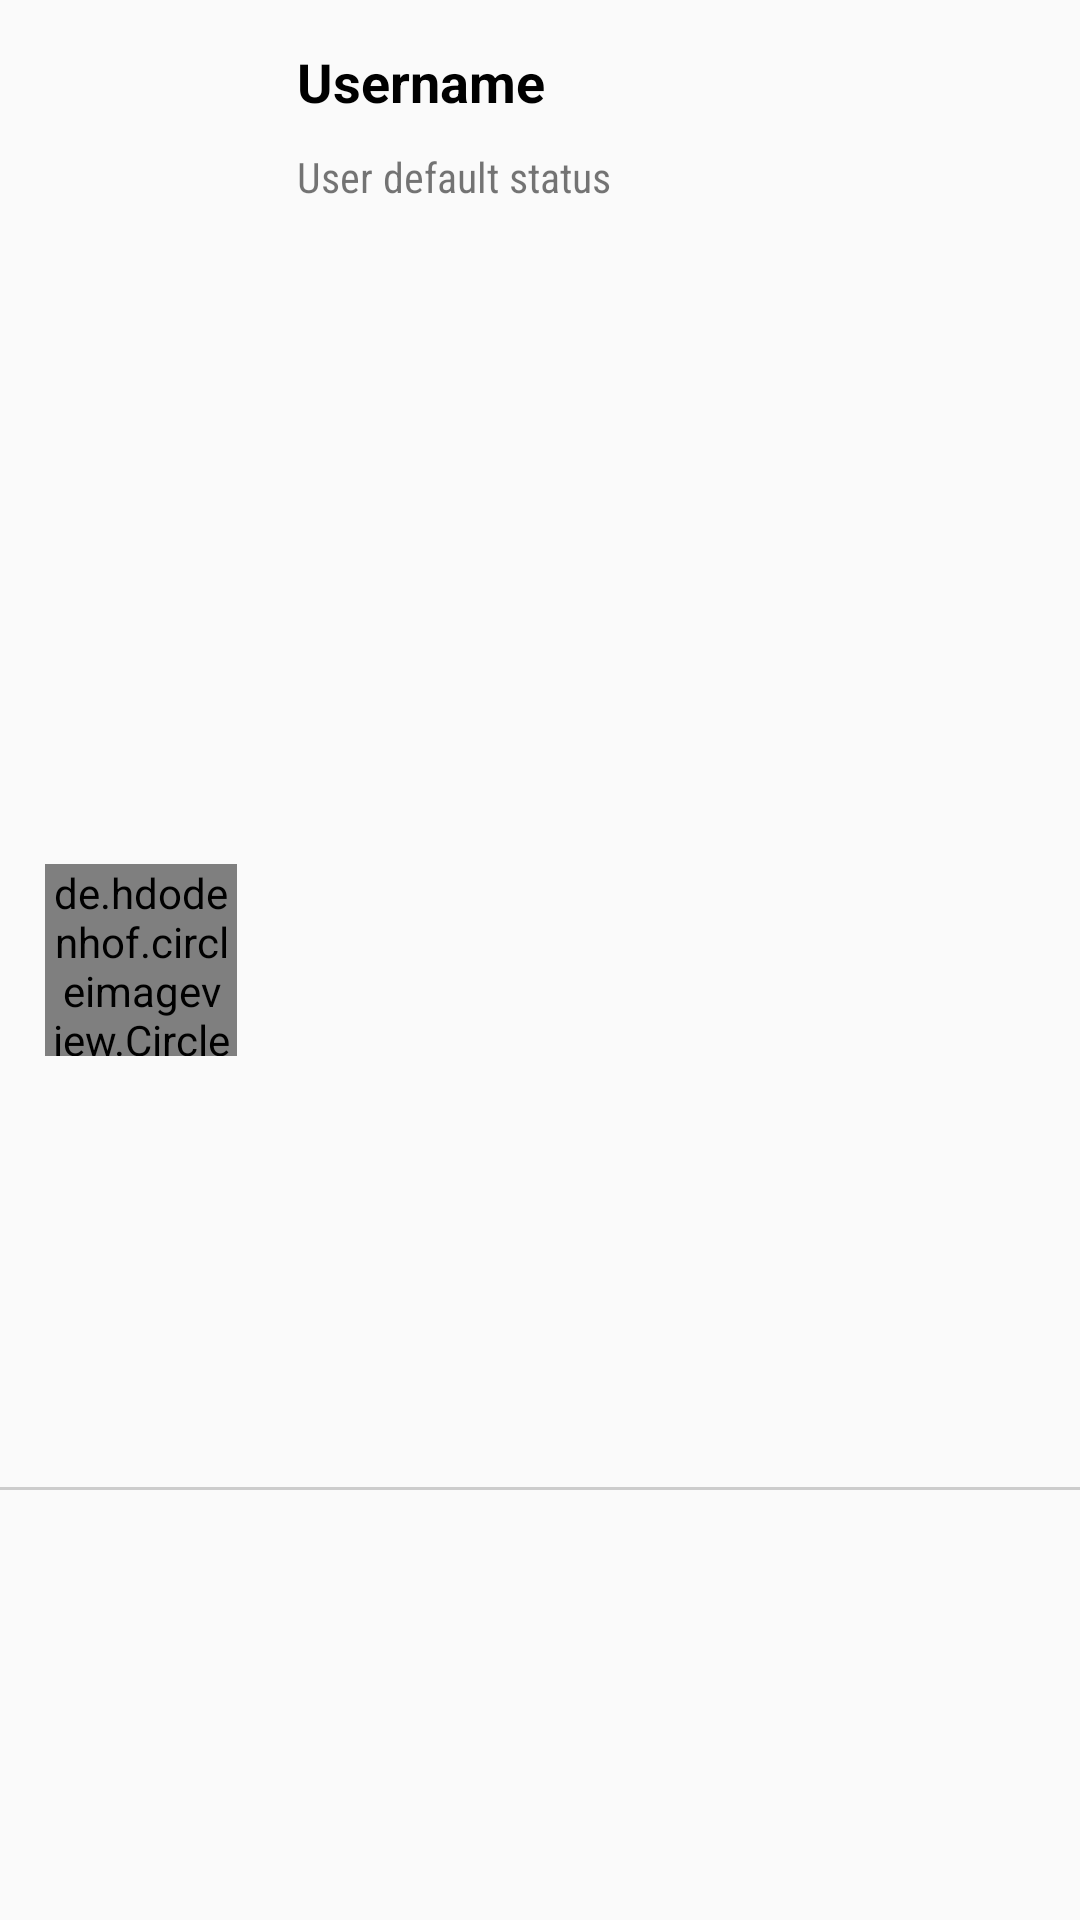

Reconstruct the res/layout file that produces this screen, plus the resources it refers to.
<!-- AndroidManifest.xml: application theme AppTheme -->
<!-- res/layout/users_single_layout.xml -->
<?xml version="1.0" encoding="utf-8"?>
<android.support.constraint.ConstraintLayout xmlns:android="http://schemas.android.com/apk/res/android"
    xmlns:app="http://schemas.android.com/apk/res-auto"
    xmlns:tools="http://schemas.android.com/tools"
    android:layout_width="match_parent"
    android:layout_height="wrap_content">

    <de.hdodenhof.circleimageview.CircleImageView
        android:id="@+id/user_single_image"
        android:layout_width="64dp"

        android:layout_height="64dp"
        android:layout_marginBottom="15dp"
        android:layout_marginStart="15dp"
        android:layout_marginTop="15dp"
        android:src="@drawable/settings_img"
        app:layout_constraintBottom_toBottomOf="parent"
        app:layout_constraintStart_toStartOf="parent"
        app:layout_constraintTop_toTopOf="parent" />

    <TextView
        android:id="@+id/user_single_name"
        android:layout_width="wrap_content"
        android:layout_height="wrap_content"
        android:layout_marginStart="20dp"
        android:layout_marginTop="15dp"
        android:text="Username"
        android:textColor="@android:color/black"
        android:textSize="18sp"
        android:textStyle="bold"
        app:layout_constraintStart_toEndOf="@+id/user_single_image"
        app:layout_constraintTop_toTopOf="parent" />

    <TextView
        android:id="@+id/user_single_status"
        android:layout_width="wrap_content"
        android:layout_height="wrap_content"
        android:layout_marginStart="20dp"
        android:layout_marginTop="10dp"
        android:fontFamily="sans-serif-condensed"
        android:text="User default status"
        app:layout_constraintStart_toEndOf="@+id/user_single_image"
        app:layout_constraintTop_toBottomOf="@+id/user_single_name" />

    <ImageView
        android:id="@+id/user_single_online_icon"
        android:layout_width="30dp"
        android:layout_height="30dp"
        android:layout_alignTop="@+id/user_single_name"
        android:layout_toEndOf="@+id/user_single_name"
        android:visibility="invisible"
        app:layout_constraintBottom_toTopOf="@+id/view6"
        app:layout_constraintEnd_toEndOf="parent"
        app:layout_constraintStart_toEndOf="@+id/user_single_status"
        app:layout_constraintTop_toTopOf="parent"
        app:srcCompat="@drawable/online_icon" />

    <View
        android:id="@+id/view6"
        android:layout_width="match_parent"
        android:layout_height="1dp"
        android:background="@color/colorTransparentWhite"
        app:layout_constraintBottom_toBottomOf="parent"
        app:layout_constraintEnd_toEndOf="parent"
        app:layout_constraintStart_toStartOf="parent"
        app:layout_constraintTop_toBottomOf="@id/user_single_image" />

</android.support.constraint.ConstraintLayout>
<!-- resources referenced by this layout -->
<resources>
  <color name="colorTransparentWhite">#cccccc</color>
  <!-- drawable online_icon (drawable) -->
  <vector xmlns:android="http://schemas.android.com/apk/res/android"
          android:width="24dp"
          android:height="24dp"
          android:viewportWidth="24.0"
          android:viewportHeight="24.0">
      <path
          android:fillColor="#4bff45"
          android:pathData="M12,2C8.13,2 5,5.13 5,9c0,5.25 7,13 7,13s7,-7.75 7,-13c0,-3.87 -3.13,-7 -7,-7zM12,11.5c-1.38,0 -2.5,-1.12 -2.5,-2.5s1.12,-2.5 2.5,-2.5 2.5,1.12 2.5,2.5 -1.12,2.5 -2.5,2.5z"/>
  </vector>
  <!-- drawable settings_img: png bitmap (drawable, 19539 bytes) -->
  <style name="AppTheme" parent="Theme.AppCompat.Light.NoActionBar">
          
          <item name="colorPrimary">@color/colorPrimary</item>
          <item name="colorPrimaryDark">@color/colorPrimaryDark</item>
          <item name="colorAccent">@color/colorAccent</item>
  
          
          
      </style>
  <color name="colorPrimary">#1da1f3</color>
  <color name="colorPrimaryDark">#0671b3</color>
  <color name="colorAccent">#ff5521</color>
</resources>
